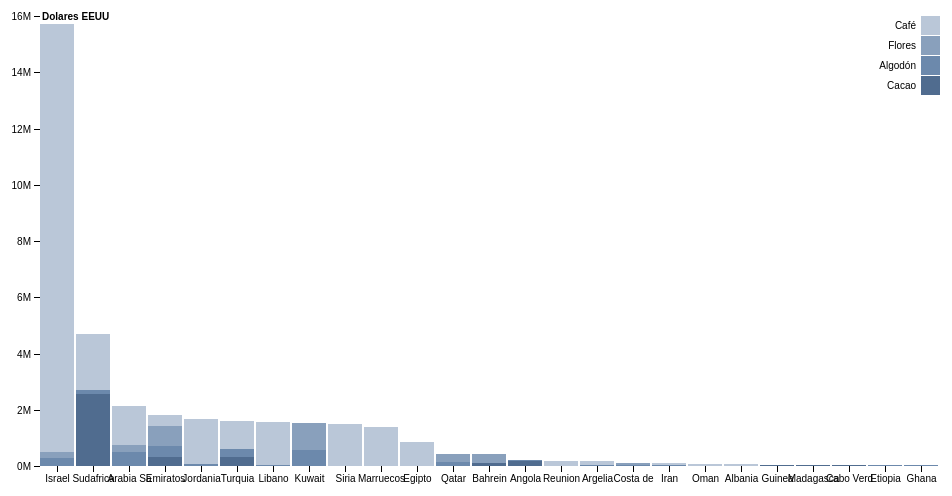
D3 v4 page, settled after 480 driven frames (8 s of simulated time); the page loaded 1 data file(s).



var svg = d3.select("svg"),
    margin = {top: 20, right: 20, bottom: 30, left: 40},
    width = +svg.attr("width") - margin.left - margin.right,
    height = +svg.attr("height") - margin.top - margin.bottom,
    g = svg.append("g").attr("transform", "translate(" + margin.left + "," + margin.top + ")");

var x = d3.scaleBand()
    .rangeRound([0, width])
    .paddingInner(0.05)
    .align(0.1);

var y = d3.scaleLinear()
    .rangeRound([height, 0]);

var z = d3.scaleOrdinal()
    .range(["#506c8f", "#6c89ac", "#89a0bc", "#bac7d8"]);

d3.csv("dataAfrica.csv", function(d, i, columns) {
  for (i = 1, t = 0; i < columns.length; ++i) t += d[columns[i]] = +d[columns[i]];
  d.total = t;
  return d;
}, function(error, data) {
  if (error) throw error;

  var keys = data.columns.slice(1);

  data.sort(function(a, b) { return b.total - a.total; });
  x.domain(data.map(function(d) { return d.PaisDestino; }));
  y.domain([0, d3.max(data, function(d) { return d.total; })]).nice();
  z.domain(keys);

  g.append("g")
    .selectAll("g")
    .data(d3.stack().keys(keys)(data))
    .enter().append("g")
      .attr("fill", function(d) { return z(d.key); })
    .selectAll("rect")
    .data(function(d) { return d; })
    .enter().append("rect")
      .attr("x", function(d) { return x(d.data.PaisDestino); })
      .attr("y", function(d) { return y(d[1]); })
      .attr("height", function(d) { return y(d[0]) - y(d[1]); })
      .attr("width", x.bandwidth());

  g.append("g")
      .attr("class", "axis")
      .attr("transform", "translate(0," + height + ")")
      .call(d3.axisBottom(x));

  g.append("g")
      .attr("class", "axis")
      .call(d3.axisLeft(y).ticks(null, "s"))
    .append("text")
      .attr("x", 2)
      .attr("y", y(y.ticks().pop()) + 0.5)
      .attr("dy", "0.32em")
      .attr("fill", "#000")
      .attr("font-weight", "bold")
      .attr("text-anchor", "start")
      .text("Dolares EEUU");

  var legend = g.append("g")
      .attr("font-family", "sans-serif")
      .attr("font-size", 10)
      .attr("text-anchor", "end")
    .selectAll("g")
    .data(keys.slice().reverse())
    .enter().append("g")
      .attr("transform", function(d, i) { return "translate(0," + i * 20 + ")"; });

  legend.append("rect")
      .attr("x", width - 19)
      .attr("width", 19)
      .attr("height", 19)
      .attr("fill", z);

  legend.append("text")
      .attr("x", width - 24)
      .attr("y", 9.5)
      .attr("dy", "0.32em")
      .text(function(d) { return d; });
});



### data: dataAfrica.csv
PaisDestino, Cacao, Algodón, Flores, Café
Israel, 9040, 263680, 239561, 15199121
Sudafrica, 2560608, 127562, 14702, 2000526
Arabia Sa, 9373, 503012, 218678, 1398441
Emiratos, 322959, 380058, 730743, 368564
Jordania, 0, 58564, 0, 1601525
Turquia, 323867, 272098, 0, 987936
Libano, 0, 51470, 0, 1502162
Kuwait, 1290, 562804, 966495, 4514
Siria, 0, 0, 0, 1498348
Marruecos, 0, 656, 13485, 1383920
Egipto, 0, 762, 0, 841433
Qatar, 0, 136736, 283424, 0
Bahrein, 97994, 0, 316828, 0
Angola, 185892, 26840, 0, 0
Reunion, 0, 0, 0, 184781
Argelia, 0, 35460, 0, 125587
Costa de, 0, 52999, 65690, 0
Iran, 0, 26252, 0, 69202
Oman, 0, 0, 17194, 65243
Albania, 0, 0, 0, 62093
Guinea, 46132, 178, 0, 0
Madagasca, 39643, 595, 0, 0
Cabo Verd, 29356, 56, 0, 0
Etiopia, 0, 23510, 0, 0
Ghana, 14653, 6901, 0, 0